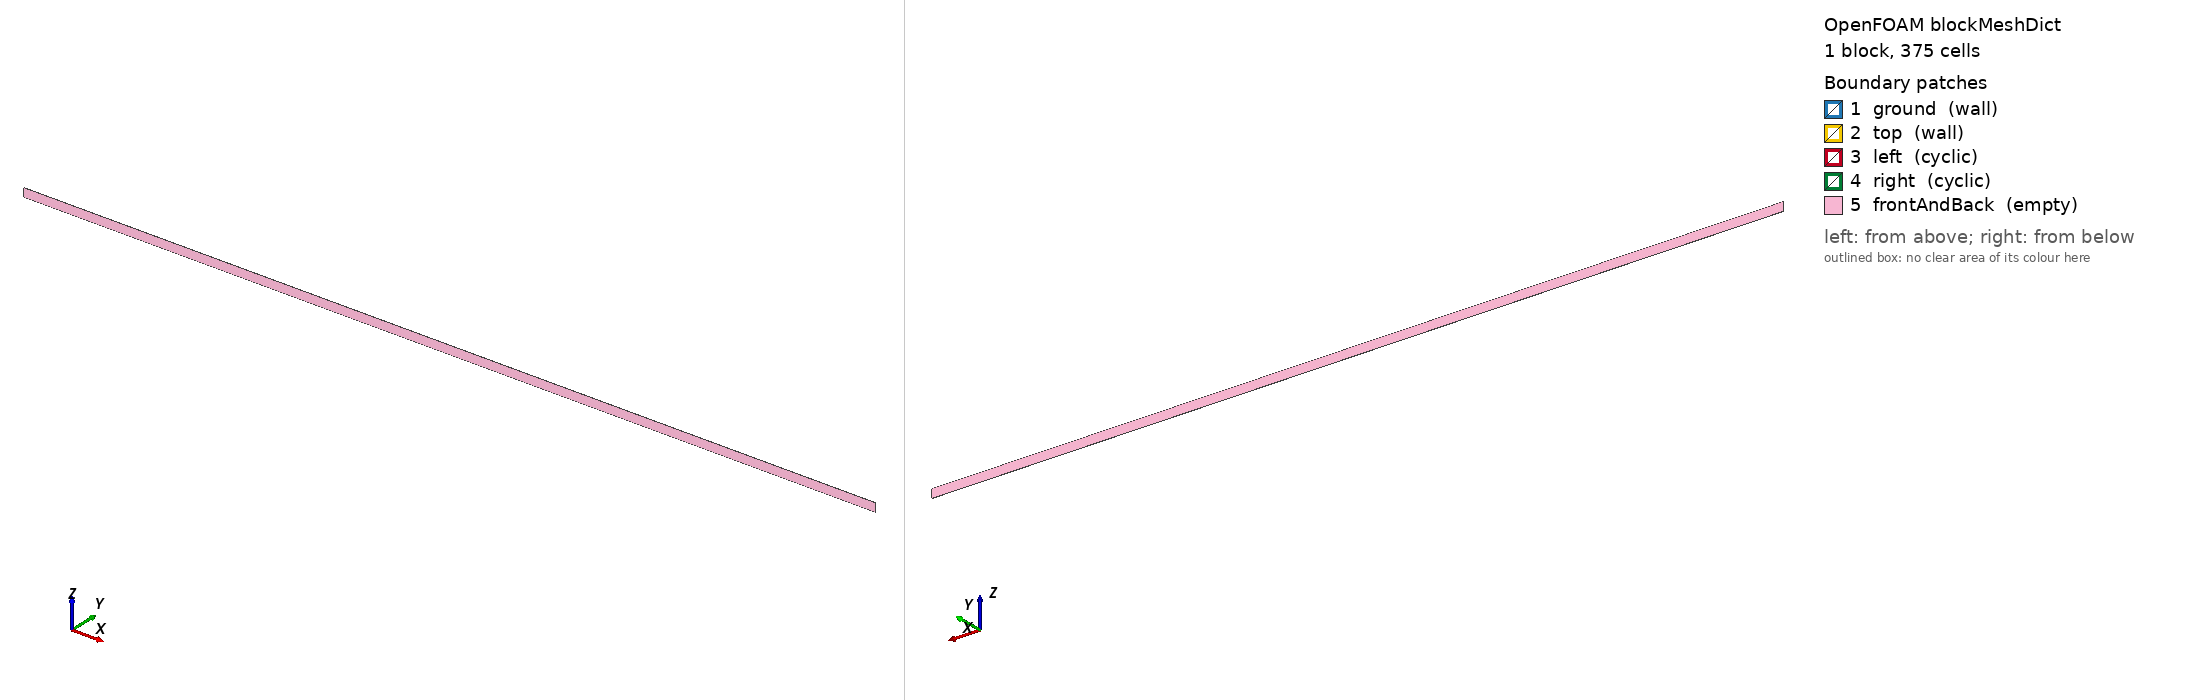

OpenFOAM case: the mesh blockMesh builds from blockMeshDict, 1 block(s), 375 cells. Boundary patches (legend numbers): 1 ground (wall), 2 top (wall), 3 left (cyclic), 4 right (cyclic), 5 frontAndBack (empty). Left view from above one corner, right view from below the opposite corner. Boundary conditions: 0 field file(s) under 0/; 0 of 5 drawn patches have an entry in a shipped field file.

=== system/blockMeshDict ===
/*---------------------------------------------------------------------------*\
| =========                 |                                                 |
| \\      /  F ield         | OpenFOAM: The Open Source CFD Toolbox           |
|  \\    /   O peration     | Version:  1.4                                   |
|   \\  /    A nd           | Web:      http://www.openfoam.org               |
|    \\/     M anipulation  |                                                 |
\*---------------------------------------------------------------------------*/

FoamFile
{
    version         2.0;
    format          ascii;

    root            "";
    case            "";
    instance        "";
    local           "";

    class           dictionary;
    object          blockMeshDict;
}

// * * * * * * * * * * * * * * * * * * * * * * * * * * * * * * * * * * * * * //

convertToMeters 1;

vertices
(
    (  0 0.02  0)         // 0
    ( 100 0.02  0)         // 1
    ( 100 0.02  1)         // 2
    (  0 0.02  1)         // 3
    (  0   0  0)         // 4
    ( 100   0  0)         // 5
    ( 100   0  1)         // 6
    (  0   0  1)         // 7
);

blocks
(
    hex (0 1 2 3 4 5 6 7) (15 25 1) simpleGrading (1 1 1)
);

edges
(
);

boundary
(
    ground
    {
        type wall;
        faces
        (
            (1 5 4 0)
        );
    }
    top
    {
        type wall;
        faces
        (
            (3 7 6 2)
        );
    }
    left
    {
        type cyclic;
        neighbourPatch right;
        faces
        (
            (0 4 7 3)
        );
    }
    right
    {
        type cyclic;
        neighbourPatch left;
        faces
        (
            (1 5 6 2)
        );
    }
    frontAndBack
    {
        type empty;
        faces
        (
            (0 3 2 1)
            (4 5 6 7)
        );
    }
);

mergePatchPairs
(
);

// ************************************************************************* //
